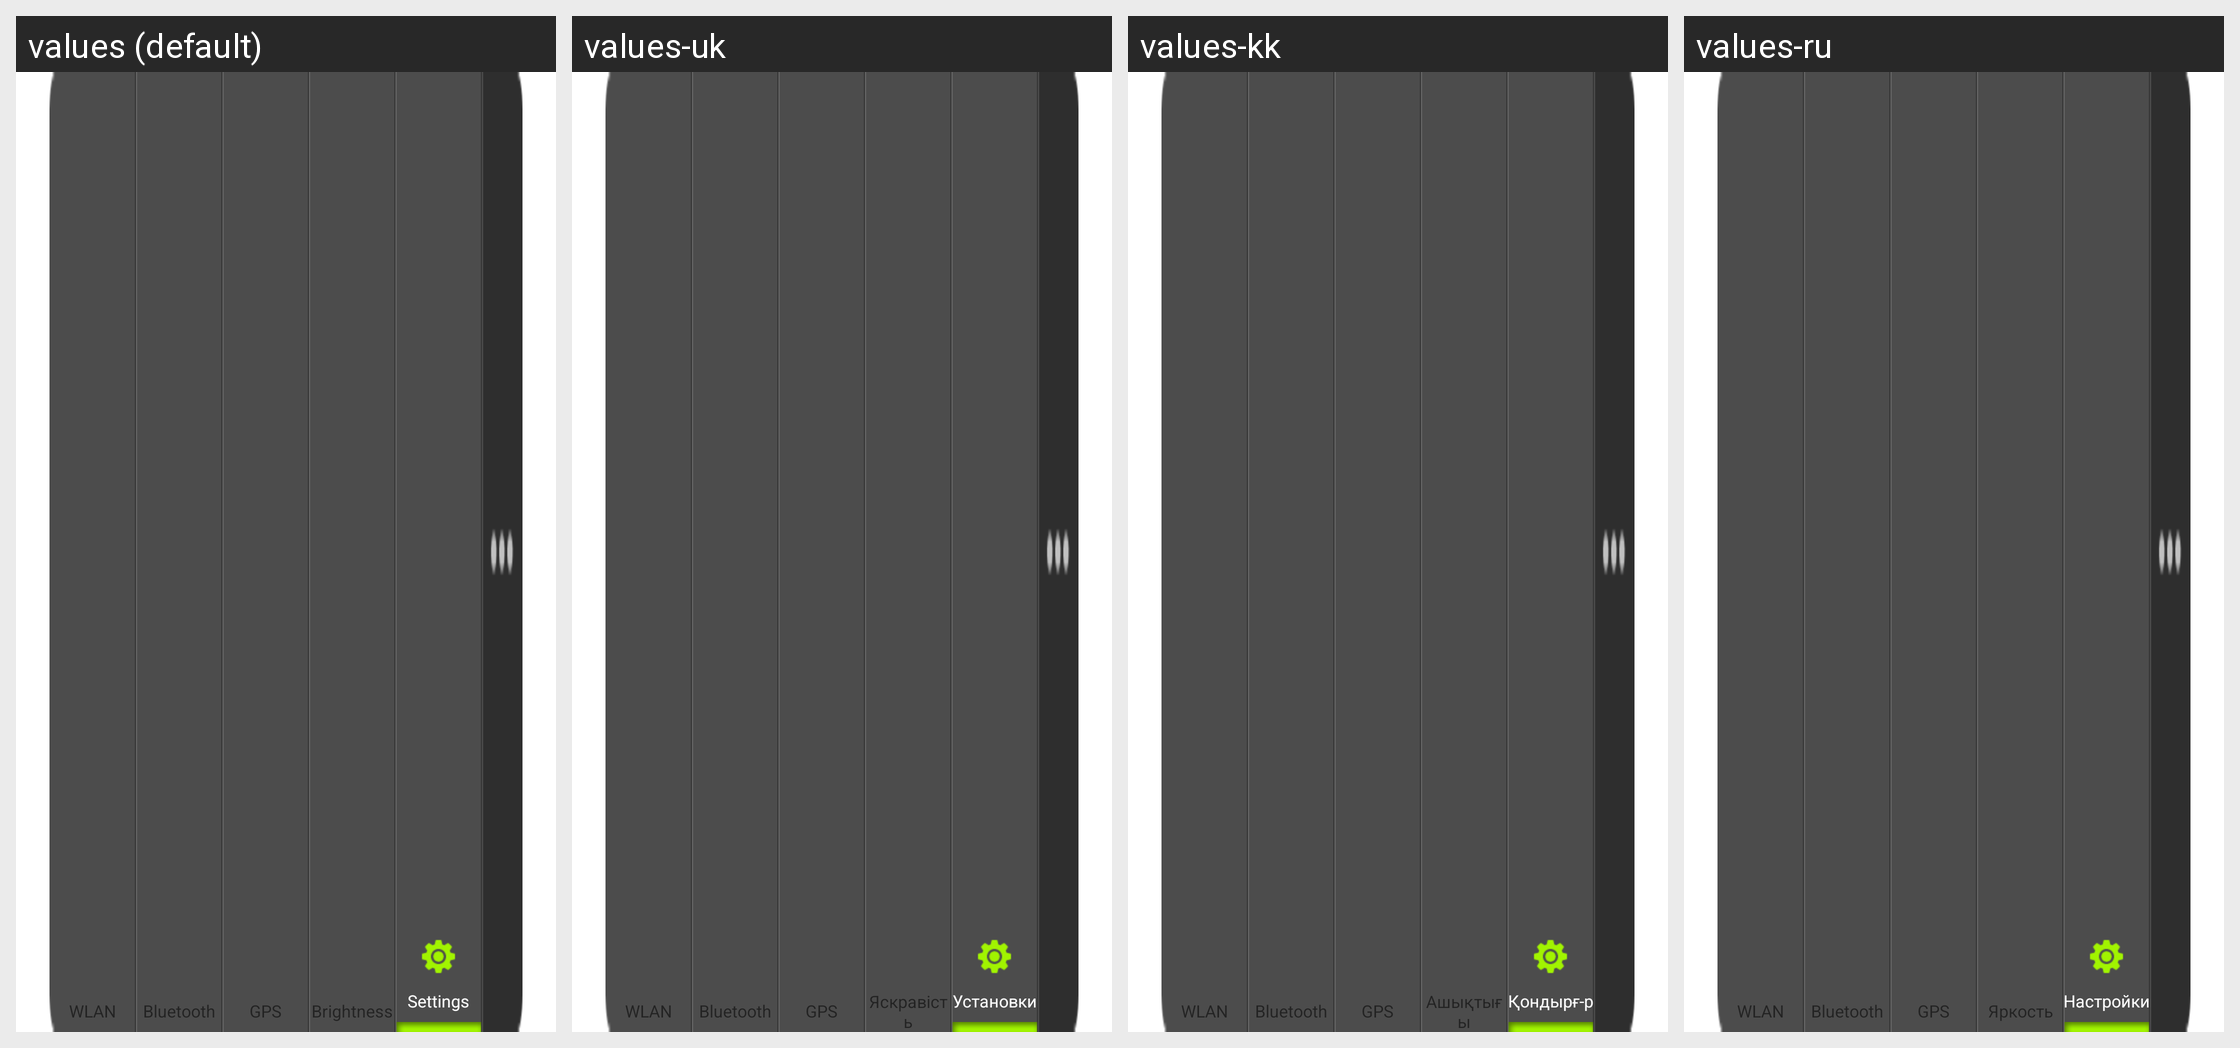

Translations of the strings shown on this Android screen, per locale in the grid:
Android screen res/layout/powersavingmode_widget.xml rendered under 4 locales, left to right: values (default), values-uk, values-kk, values-ru. Device: Nexus 5 (rendered at 1080×1920; each locale shown at half size, 540×960, under a caption strip naming it); theme Theme.MaterialComponents.DayNight.NoActionBar.
Other locales in the repository, not shown: values-bg, values-cs, values-da, values-de, values-el, values-es, values-es-rUS, values-et, values-fi, values-fr, values-ga, values-hr, values-hu, values-is, values-it, values-ko, values-lt, values-lv, values-nl, values-no, values-pl, values-pt, values-ro, values-sk, values-sl, values-sr, values-sv, values-tr, values-zh-rCN.
Strings drawn on this screen, with the default value and each locale's value (text and hints the layout hard-codes, and strings that could not be matched under every locale, appear in the picture but are not listed):

wifi_quick_toggle_title
  values: WLAN
  values-uk: WLAN
  values-kk: WLAN
  values-ru: WLAN

bluetooth
  values: Bluetooth
  values-uk: Bluetooth
  values-kk: Bluetooth
  values-ru: Bluetooth

usage_type_gps
  values: GPS
  values-uk: GPS
  values-kk: GPS
  values-ru: GPS

brightness
  values: Brightness
  values-uk: Яскравість
  values-kk: Ашықтығы
  values-ru: Яркость

settings_label
  values: Settings
  values-uk: Установки
  values-kk: Қондырғ-р
  values-ru: Настройки
